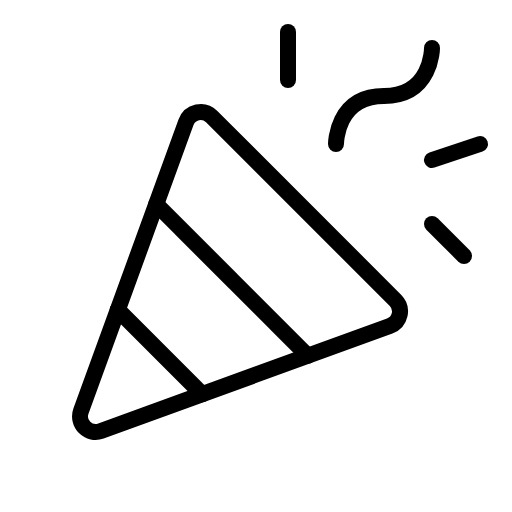
t = 0.00 s
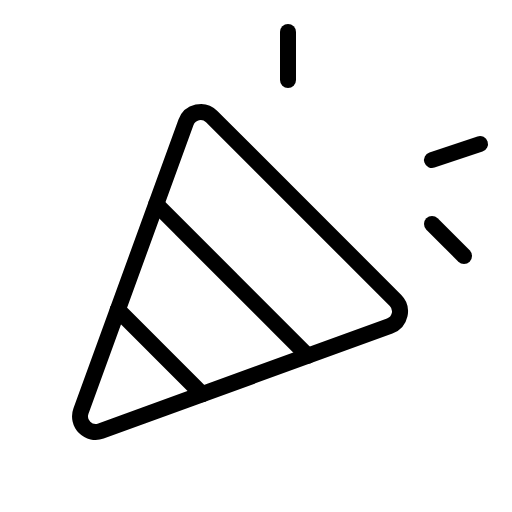
t = 1.80 s
t = 2.18 s: frame unchanged from t = 0.00 s, image omitted
t = 2.55 s: frame unchanged from t = 0.00 s, image omitted
t = 2.93 s: frame unchanged from t = 0.00 s, image omitted

The animated SVG that drew these frames (rendered in a browser with its animation timeline set to each time). Animation: 1 CSS @keyframes rule; one cycle of 3.30 s, repeats indefinitely.

<svg xmlns="http://www.w3.org/2000/svg" viewBox="0 0 256 256">
  <style>
    .draw-line {
      stroke-dasharray: 2000;
      stroke-dashoffset: 0;
    }
    svg:hover .draw-line {
      animation: phosphor-draw-in 1.5s ease-in-out infinite alternate;
    }
    @keyframes phosphor-draw-in {
      0%   { stroke-dashoffset: 0; }
      100% { stroke-dashoffset: 2000; }
    }
  </style><rect width="256" height="256" fill="none"/><path d="M40.49,205.52,93,61.14a7.79,7.79,0,0,1,12.84-2.85l91.88,91.88A7.79,7.79,0,0,1,194.86,163L50.48,215.51A7.79,7.79,0,0,1,40.49,205.52Z" fill="none" stroke="currentColor" stroke-linecap="round" stroke-linejoin="round" stroke-width="8" class="draw-line" pathLength="1" style="animation-delay: 0s"/><path d="M168,72s0-24,24-24,24-24,24-24" fill="none" stroke="currentColor" stroke-linecap="round" stroke-linejoin="round" stroke-width="8" class="draw-line" pathLength="1" style="animation-delay: 0.3s"/><line x1="144" y1="16" x2="144" y2="40" fill="none" stroke="currentColor" stroke-linecap="round" stroke-linejoin="round" stroke-width="8" class="draw-line" pathLength="1" style="animation-delay: 0.6s"/><line x1="216" y1="112" x2="232" y2="128" fill="none" stroke="currentColor" stroke-linecap="round" stroke-linejoin="round" stroke-width="8" class="draw-line" pathLength="1" style="animation-delay: 0.9s"/><line x1="216" y1="80" x2="240" y2="72" fill="none" stroke="currentColor" stroke-linecap="round" stroke-linejoin="round" stroke-width="8" class="draw-line" pathLength="1" style="animation-delay: 1.2s"/><line x1="78.09" y1="102.09" x2="153.91" y2="177.91" fill="none" stroke="currentColor" stroke-linecap="round" stroke-linejoin="round" stroke-width="8" class="draw-line" pathLength="1" style="animation-delay: 1.5s"/><line x1="101.11" y1="197.11" x2="58.89" y2="154.89" fill="none" stroke="currentColor" stroke-linecap="round" stroke-linejoin="round" stroke-width="8" class="draw-line" pathLength="1" style="animation-delay: 1.8s"/></svg>
